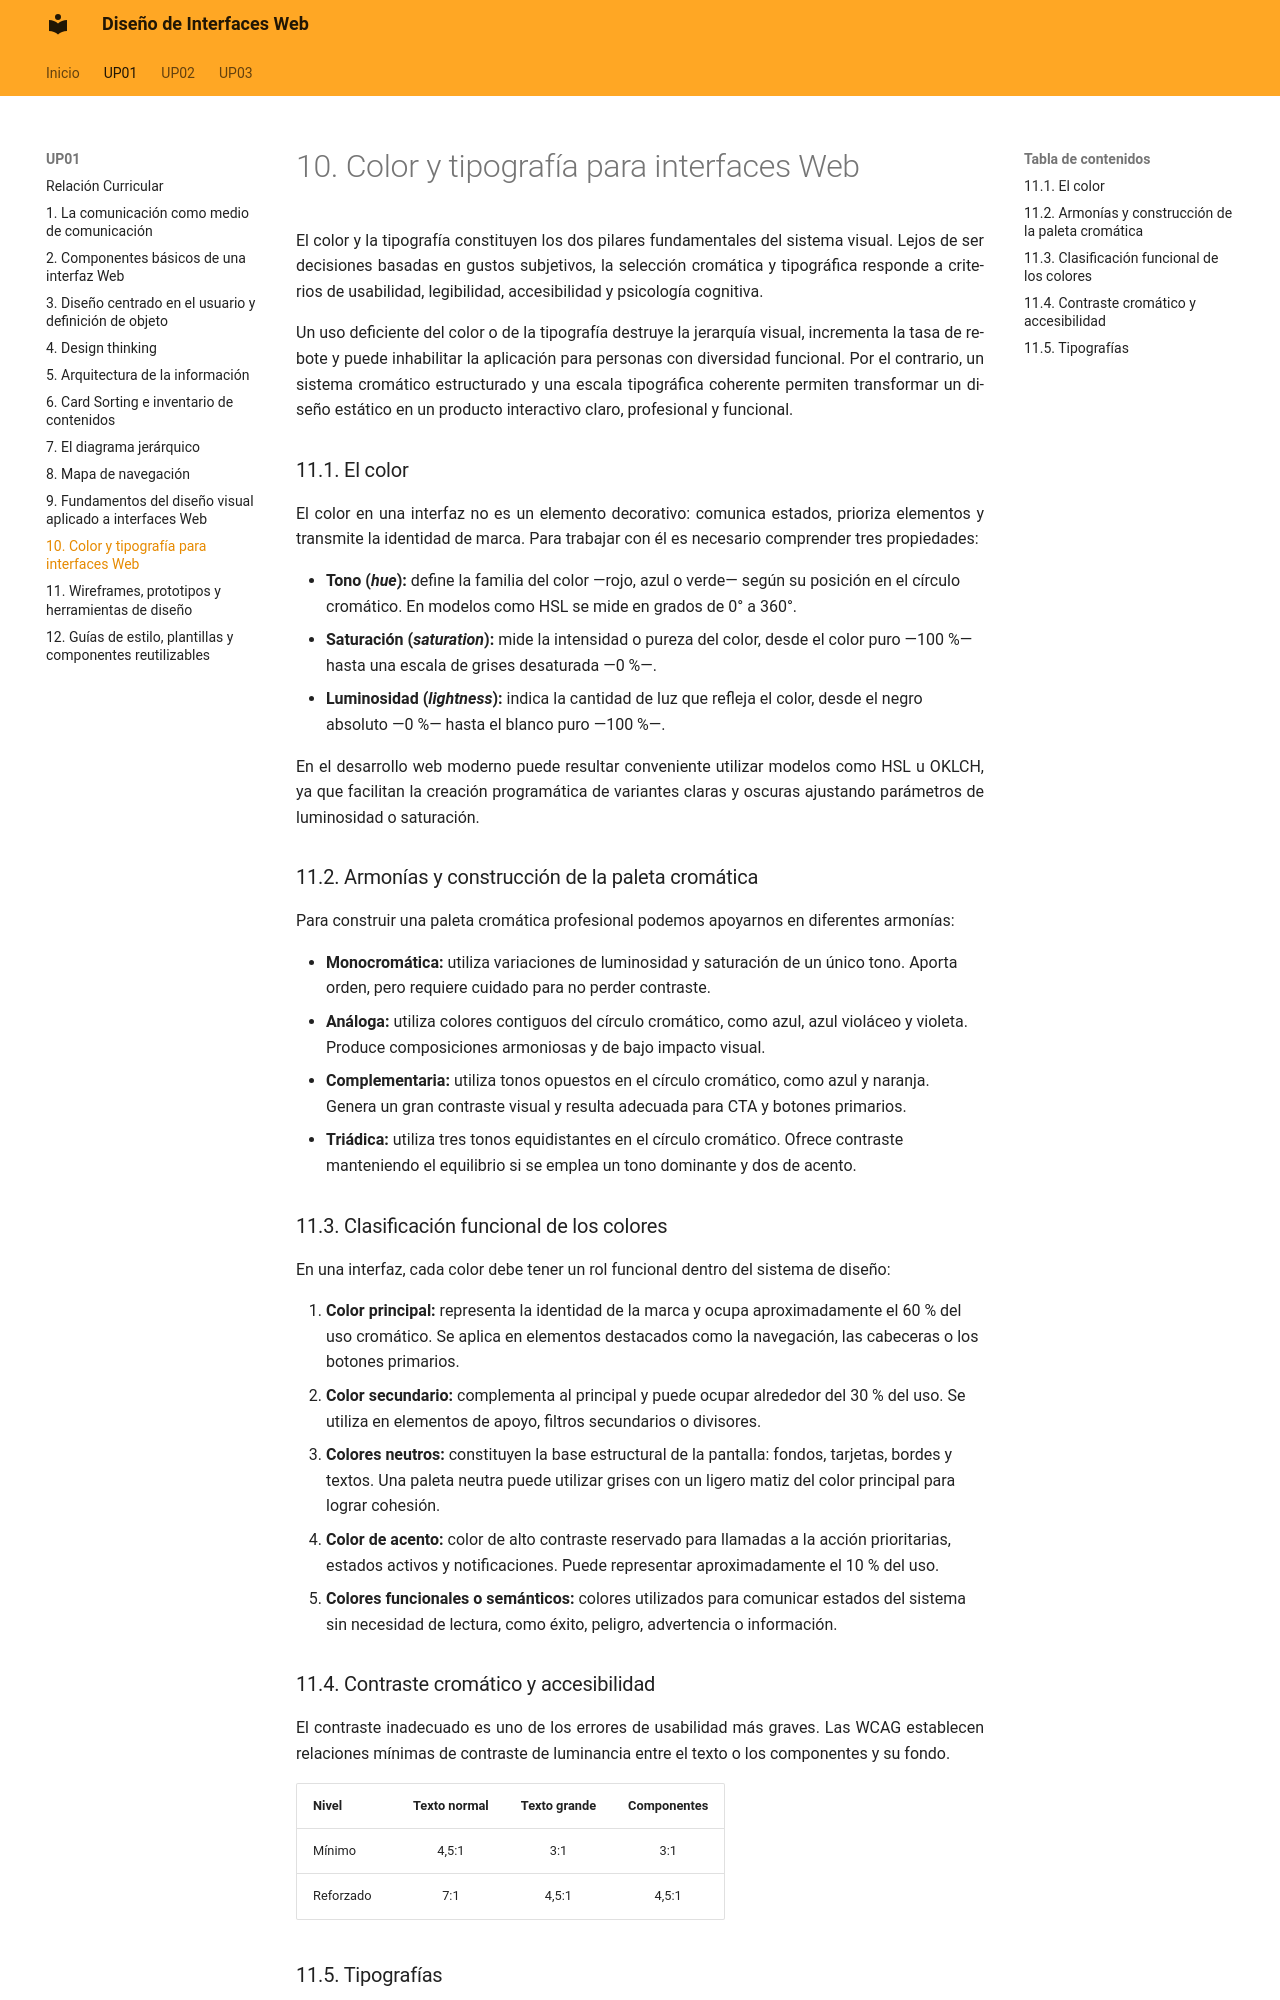

repository: calcaniz/apuntes-diseno-interfaces-web · page: up01/11-color-y-tipografia-para-interfaces-web/index.html · generator: mkdocs


El color y la tipografía constituyen los dos pilares fundamentales del sistema visual. Lejos de ser decisiones basadas en gustos subjetivos, la selección cromática y tipográfica responde a criterios de usabilidad, legibilidad, accesibilidad y psicología cognitiva.

Un uso deficiente del color o de la tipografía destruye la jerarquía visual, incrementa la tasa de rebote y puede inhabilitar la aplicación para personas con diversidad funcional. Por el contrario, un sistema cromático estructurado y una escala tipográfica coherente permiten transformar un diseño estático en un producto interactivo claro, profesional y funcional.

### 11.1. El color

El color en una interfaz no es un elemento decorativo: comunica estados, prioriza elementos y transmite la identidad de marca. Para trabajar con él es necesario comprender tres propiedades:

- **Tono (*hue*):** define la familia del color —rojo, azul o verde— según su posición en el círculo cromático. En modelos como HSL se mide en grados de 0° a 360°.
- **Saturación (*saturation*):** mide la intensidad o pureza del color, desde el color puro —100 %— hasta una escala de grises desaturada —0 %—.
- **Luminosidad (*lightness*):** indica la cantidad de luz que refleja el color, desde el negro absoluto —0 %— hasta el blanco puro —100 %—.

En el desarrollo web moderno puede resultar conveniente utilizar modelos como HSL u OKLCH, ya que facilitan la creación programática de variantes claras y oscuras ajustando parámetros de luminosidad o saturación.

### 11.2. Armonías y construcción de la paleta cromática

Para construir una paleta cromática profesional podemos apoyarnos en diferentes armonías:

- **Monocromática:** utiliza variaciones de luminosidad y saturación de un único tono. Aporta orden, pero requiere cuidado para no perder contraste.
- **Análoga:** utiliza colores contiguos del círculo cromático, como azul, azul violáceo y violeta. Produce composiciones armoniosas y de bajo impacto visual.
- **Complementaria:** utiliza tonos opuestos en el círculo cromático, como azul y naranja. Genera un gran contraste visual y resulta adecuada para CTA y botones primarios.
- **Triádica:** utiliza tres tonos equidistantes en el círculo cromático. Ofrece contraste manteniendo el equilibrio si se emplea un tono dominante y dos de acento.

!!! salto-pagina-pdf ""

### 11.3. Clasificación funcional de los colores

En una interfaz, cada color debe tener un rol funcional dentro del sistema de diseño:

1. **Color principal:** representa la identidad de la marca y ocupa aproximadamente el 60 % del uso cromático. Se aplica en elementos destacados como la navegación, las cabeceras o los botones primarios.
2. **Color secundario:** complementa al principal y puede ocupar alrededor del 30 % del uso. Se utiliza en elementos de apoyo, filtros secundarios o divisores.
3. **Colores neutros:** constituyen la base estructural de la pantalla: fondos, tarjetas, bordes y textos. Una paleta neutra puede utilizar grises con un ligero matiz del color principal para lograr cohesión.
4. **Color de acento:** color de alto contraste reservado para llamadas a la acción prioritarias, estados activos y notificaciones. Puede representar aproximadamente el 10 % del uso.
5. **Colores funcionales o semánticos:** colores utilizados para comunicar estados del sistema sin necesidad de lectura, como éxito, peligro, advertencia o información.
